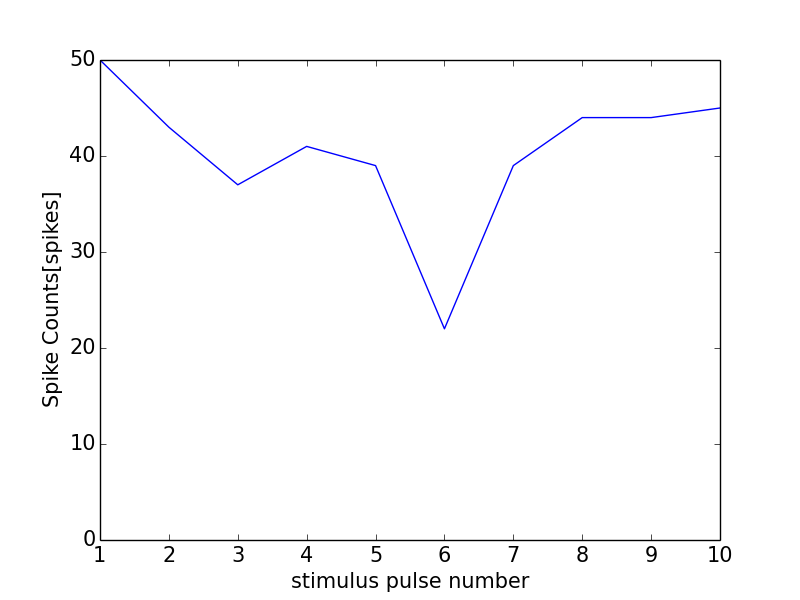

Source data for this figure (header and first rows):
0, 0.0
0, 0
1, 50
2, 43
3, 37
4, 41
5, 39
6, 22
7, 39
8, 44
9, 44
10, 45
11, 0
